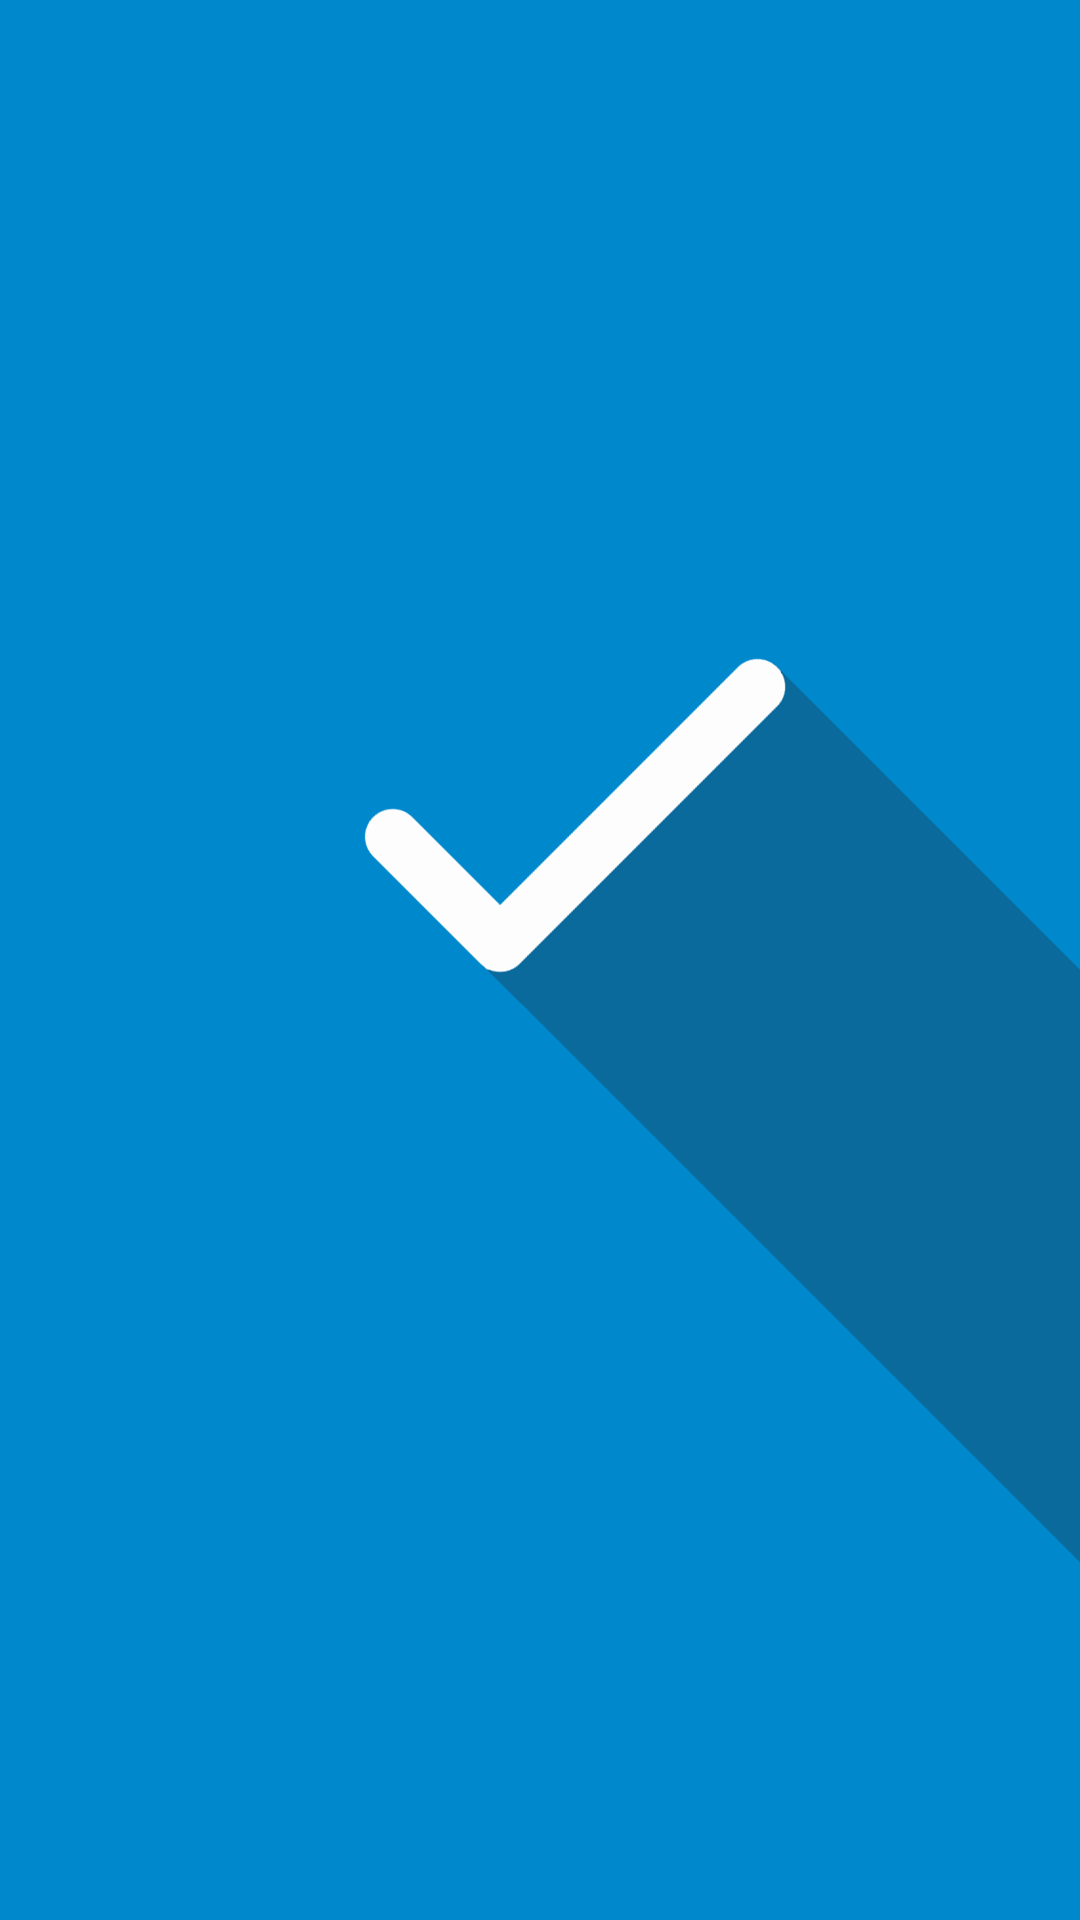

Write the Android layout XML for this screen, with the resource values it uses.
<!-- AndroidManifest.xml: application theme AppTheme -->
<!-- res/layout/splash.xml -->
<?xml version="1.0" encoding="utf-8"?>
<RelativeLayout xmlns:android="http://schemas.android.com/apk/res/android"
    android:orientation="vertical" android:layout_width="match_parent"
    android:layout_height="match_parent"
    android:background="@color/icon_b">

    <ImageView
        android:layout_width="match_parent"
        android:layout_height="30dp"
        android:id="@+id/imageView21"
        android:src="@drawable/spl_1"
        android:layout_alignParentTop="true"
        android:layout_alignParentLeft="true"
        android:layout_alignParentStart="true"
        android:layout_above="@+id/imageView45"
        android:paddingTop="150dp" />

    <ImageView
        android:layout_width="match_parent"
        android:layout_height="50dp"
        android:id="@+id/imageView45"
        android:src="@drawable/spl_2"
        android:layout_alignParentBottom="true"
        android:layout_alignParentLeft="true"
        android:layout_alignParentStart="true" />
</RelativeLayout>
<!-- resources referenced by this layout -->
<resources>
  <color name="icon_b">#0088cc</color>
  <!-- drawable spl_1: png bitmap (drawable, 41561 bytes) -->
  <style name="AppTheme" parent="AppBaseTheme" />
  <style name="AppBaseTheme" parent="android:Theme.Holo.Light" />
</resources>
